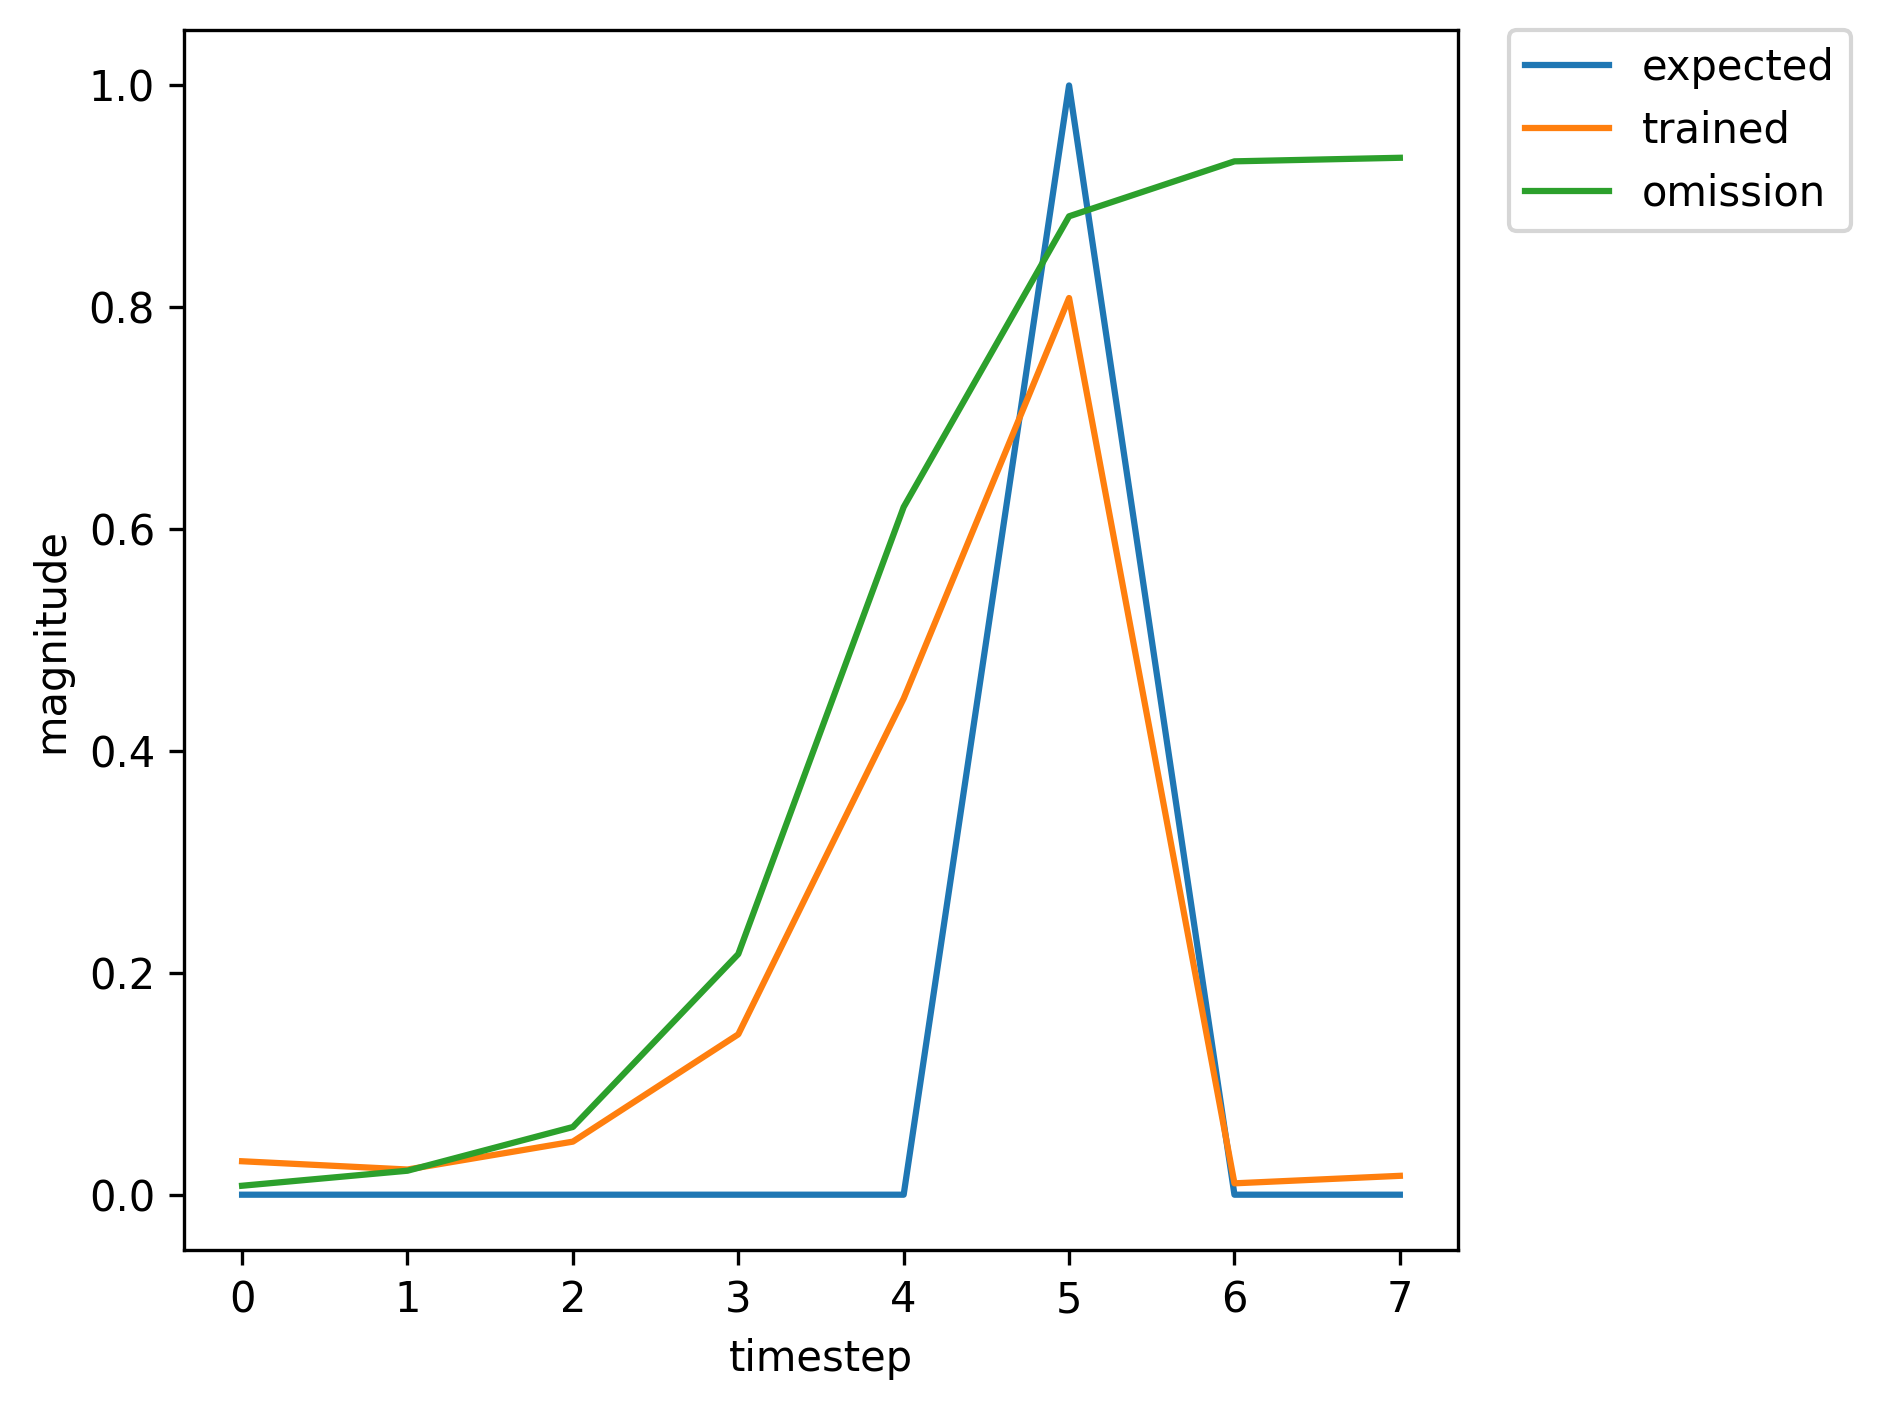

The data file committed next to this chart (first rows):
, input, expected_output, network_output
0, 1.0, 0, 0.1644
1, 0.0, 0, 0.4402
2, 0.0, 0, 0.8003
3, 0.0, 0, 0.9316
4, 0.0, 0, 0.9404
5, 2.0, 1, 0.9374
6, 1.0, 0, 0.07545
7, 0.0, 0, 0.1517
8, 0.0, 0, 0.07172
9, 0.0, 0, 0.1265
10, 0.0, 0, 0.2029
11, 2.0, 1, 0.425
12, 1.0, 0, 0.00306
13, 0.0, 0, 0.01144
14, 0.0, 0, 0.02266
15, 0.0, 0, 0.05358
16, 0.0, 0, 0.1465
17, 2.0, 1, 0.4204
18, 0.0, 0, 0.003767
19, 1.0, 0, 0.006467
20, 0.0, 0, 0.01945
21, 0.0, 0, 0.05728
22, 0.0, 0, 0.2033
23, 0.0, 0, 0.5971
24, 2.0, 1, 0.8754
25, 1.0, 0, 0.02012
26, 0.0, 0, 0.07248
27, 0.0, 0, 0.06071
28, 0.0, 0, 0.1449
29, 0.0, 0, 0.351
30, 2.0, 1, 0.7094
31, 0.0, 0, 0.005847
32, 1.0, 0, 0.009567
33, 0.0, 0, 0.01764
34, 0.0, 0, 0.04574
35, 0.0, 0, 0.1488
36, 0.0, 0, 0.4725
37, 2.0, 1, 0.8252
38, 1.0, 0, 0.01175
39, 0.0, 0, 0.0483
40, 0.0, 0, 0.05331
41, 0.0, 0, 0.1377
42, 0.0, 0, 0.3706
43, 2.0, 1, 0.7409
44, 0.0, 0, 0.006824
45, 1.0, 0, 0.01134
46, 0.0, 0, 0.01897
47, 0.0, 0, 0.04926
48, 0.0, 0, 0.163
49, 0.0, 0, 0.5074
50, 2.0, 1, 0.8413
51, 0.0, 0, 0.01352
52, 1.0, 0, 0.02169
53, 0.0, 0, 0.02209
54, 0.0, 0, 0.05186
55, 0.0, 0, 0.1668
56, 0.0, 0, 0.5096
57, 2.0, 1, 0.8409
58, 0.0, 0, 0.01338
59, 0.0, 0, 0.02128
... 308 more rows
